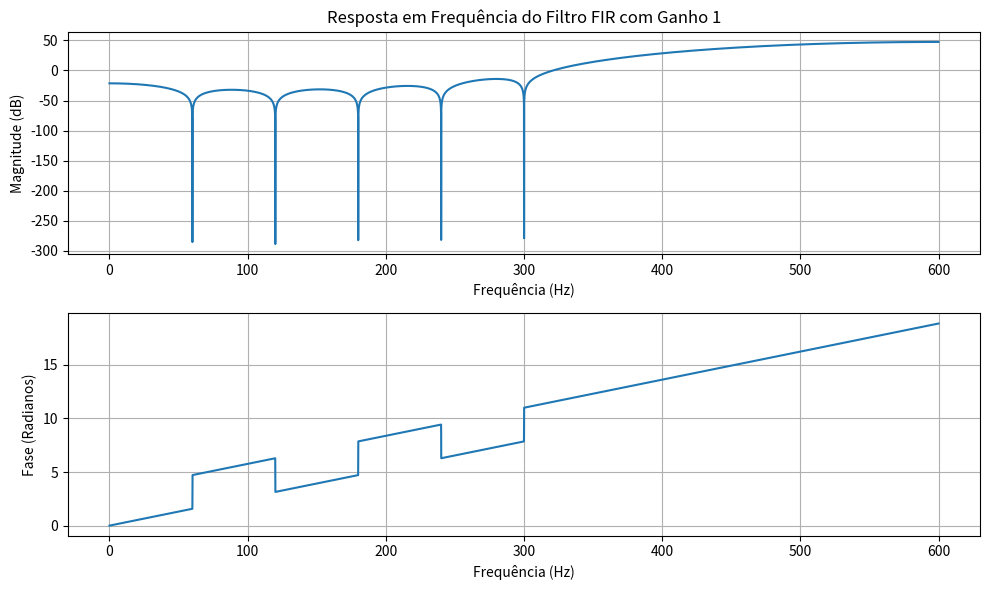
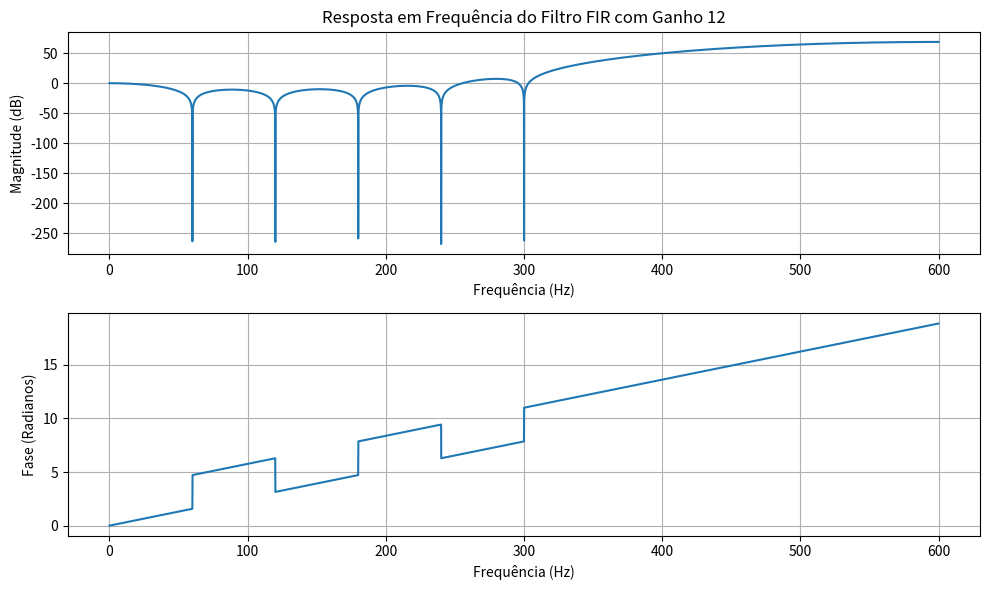

Reproduce these figures in Python, in order.
import numpy as np
import matplotlib.pyplot as plt
from scipy.signal import freqz, ZerosPolesGain, dfreqresp

def plot_filter_response(gain):
    # Definindo as variáveis
    fa = 1200  # frequência de amostragem
    fint = 60  # frequência fundamental a ser eliminada
    K = 5  # fundamental mais K-1 harmônicas

    # Cálculo dos zeros da função de transferência
    omega0 = 2 * np.pi * fint / fa
    z1 = np.exp(1j * omega0 * np.arange(1, K+1))

    # Adicionando os complexos conjugados para manter os coeficientes reais
    z2 = np.conjugate(z1)
    # Removendo zeros em -1 para evitar duplicidade (considerando um limite pequeno para comparar valores flutuantes)
    z2 = z2[np.abs(np.real(z2) + 1) > 1e-10]

    # Combinando todos os zeros e garantindo que não elimine a componente DC
    zz = np.concatenate([z1, z2])

    # Criando o sistema com o ganho especificado
    system = ZerosPolesGain(zz, np.array([]), gain, dt=1/fa)
    function = system.to_tf()
    frequencias, resposta = dfreqresp(function)
    frequencias = frequencias * fa

    # Convertendo a resposta em dB
    magnitude_dB = 20 * np.log10(np.abs(resposta))

    # Plotando a resposta em frequência (magnitude)
    plt.figure(figsize=(10, 6))
    plt.subplot(2, 1, 1)
    plt.plot(frequencias / (2*np.pi), magnitude_dB)
    plt.title(f'Resposta em Frequência do Filtro FIR com Ganho {gain}')
    plt.xlabel('Frequência (Hz)')
    plt.ylabel('Magnitude (dB)')
    plt.grid(True)

    # Plotando a fase da resposta em frequência
    plt.subplot(2, 1, 2)
    fase = np.unwrap(np.angle(resposta))
    plt.plot(frequencias / (2*np.pi), fase)
    plt.xlabel('Frequência (Hz)')
    plt.ylabel('Fase (Radianos)')
    plt.grid(True)

    plt.tight_layout()
    plt.show()

# Chamar a função para ganho de 1 e depois para ganho de 12
plot_filter_response(1)
plot_filter_response(12)
